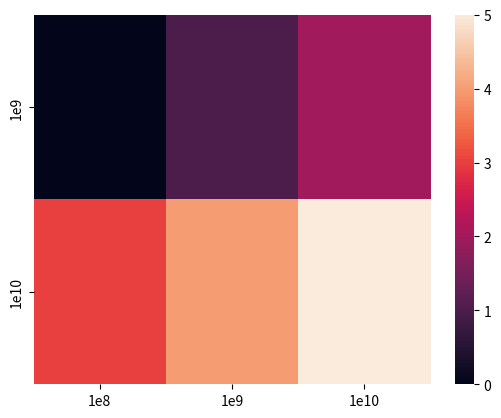

Reproduce this figure in Python.
from numpy.core.fromnumeric import reshape
import seaborn as sns
import pandas as pd
import numpy as np
import matplotlib as mpl
import matplotlib.pyplot as plt

list_2d = [[0,1,2],[3,4,5]]
# plt.figure()
# sns.heatmap(list_2d)
# plt.savefig("./sample.png")
# plt.close("all")

# arr_2d = np.arange(-8,8).reshape((3,4))
# print(arr_2d)
# plt.figure()
# sns.heatmap(arr_2d)
# plt.savefig("./sample2.png")

df = pd.DataFrame(data = list_2d, index = ["1e9", "1e10"], columns = ["1e8", "1e9","1e10"])
print(df)
plt.figure()
sns.heatmap(df)
plt.savefig("./sample3.png")